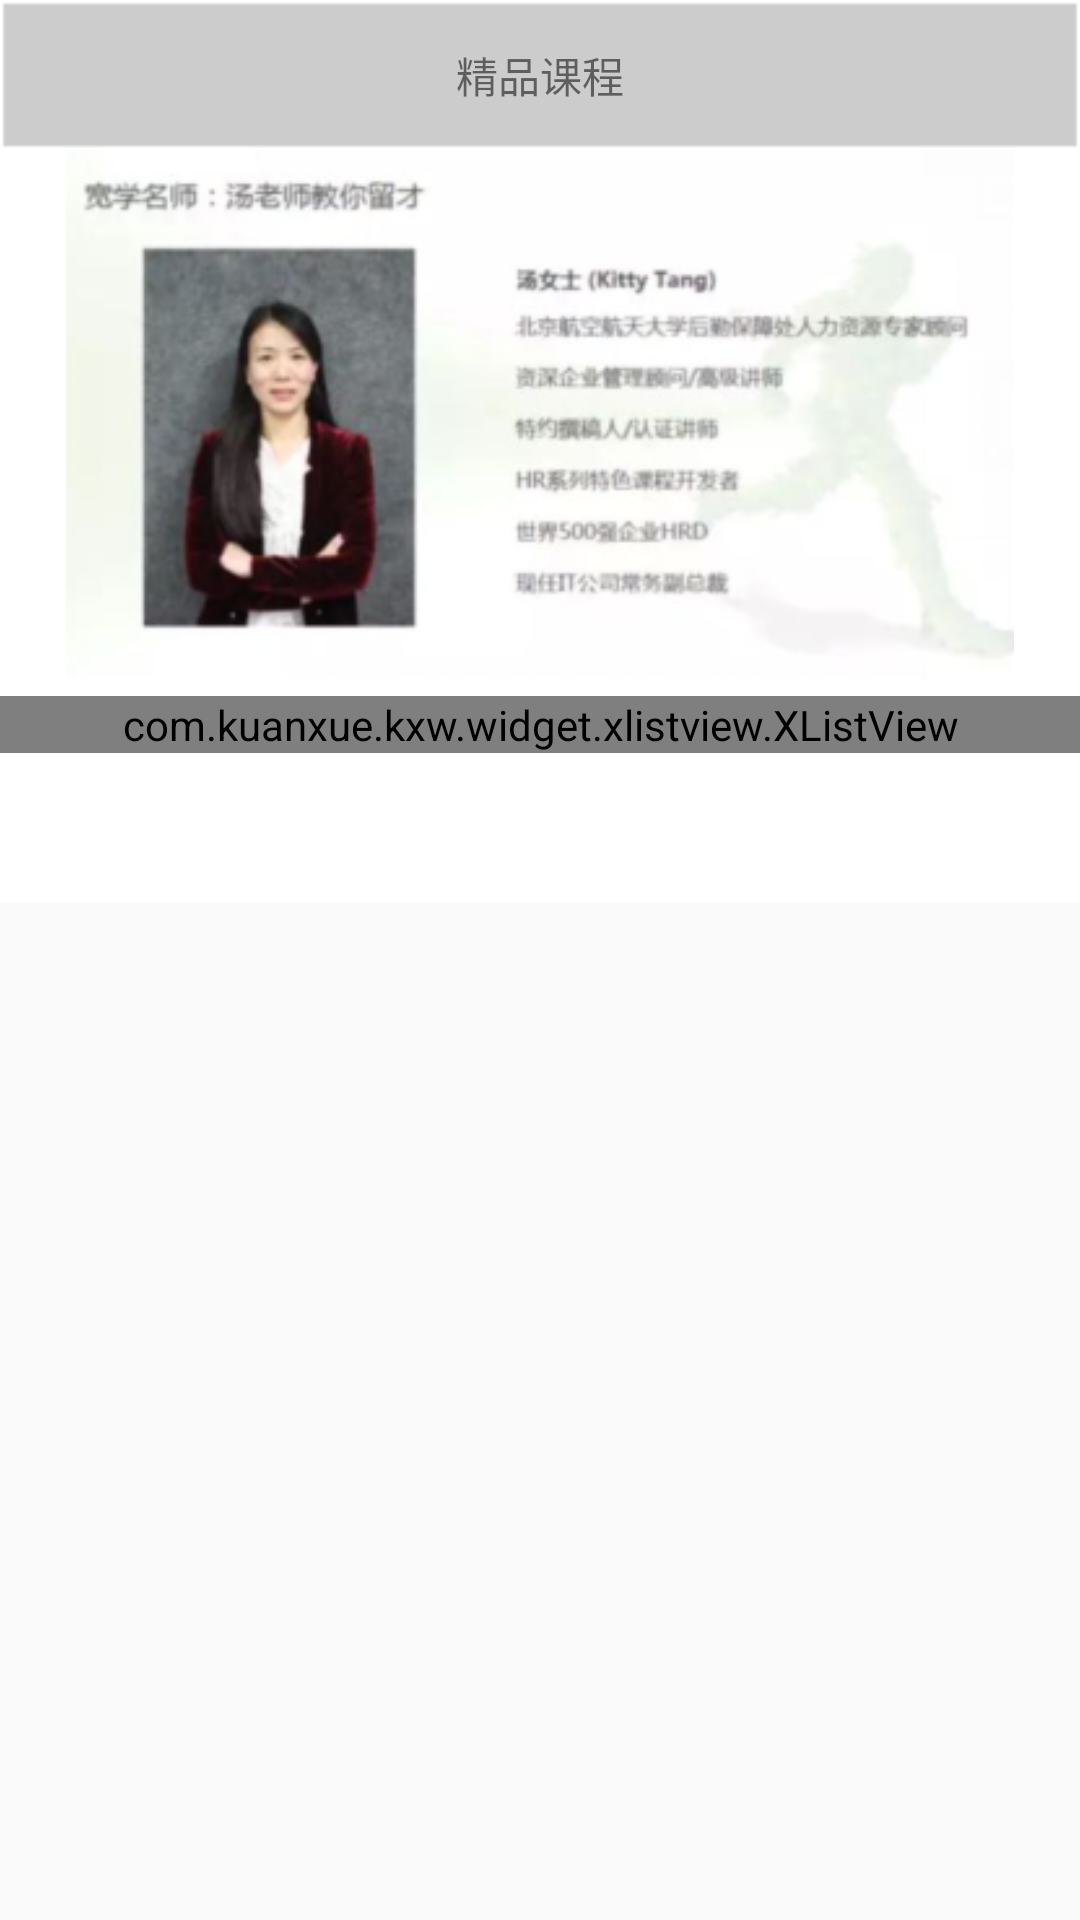

Android layout source for this screen:
<!-- AndroidManifest.xml: application theme AppTheme -->
<!-- res/layout/fragment_prorecommended.xml -->
<FrameLayout
    xmlns:android="http://schemas.android.com/apk/res/android"
    android:layout_width="match_parent"
    android:layout_height="wrap_content">

    <LinearLayout
        android:layout_width="match_parent"
        android:layout_height="wrap_content"
        android:background="@color/white"
        android:orientation="vertical">
        
        
        
        
        
        
        <LinearLayout
            android:id="@+id/single_layout_title"
            android:layout_width="match_parent"
            android:layout_height="@dimen/main_top"
            android:background="@drawable/img_title_background"
            android:orientation="horizontal">

            <TextView
                android:id="@+id/tv_single_titlename"
                android:layout_width="match_parent"
                android:layout_height="@dimen/main_top"
                android:gravity="center"
                android:text="精品课程" />
        </LinearLayout>

        <ImageView
            android:layout_width="match_parent"
            android:layout_height="180dp"
            android:src="@drawable/img_hotclass" />

        <com.kuanxue.kxw.widget.xlistview.XListView
            android:id="@+id/lv_prorecommended"
            android:layout_width="match_parent"
            android:layout_height="wrap_content"
            android:layout_marginBottom="50dp"
            android:layout_marginTop="2dp"
            android:divider="@drawable/img_listview_line"></com.kuanxue.kxw.widget.xlistview.XListView>
    </LinearLayout>

    
        
        
    
    <com.kuanxue.kxw.viewdrag.YoutubeLayout
        android:id="@+id/dragLayout"
        android:layout_width="match_parent"
        android:layout_height="wrap_content"
        android:orientation="vertical"
        android:visibility="gone">

        <SurfaceView
            android:id="@+id/header"
            android:layout_width="match_parent"
            android:layout_height="195dp" />

        <LinearLayout
            android:id="@+id/desc"
            android:layout_width="match_parent"
            android:layout_height="match_parent"
            android:background="@color/white"
            android:orientation="vertical"
            android:weightSum="1">

            <LinearLayout

                android:layout_width="fill_parent"
                android:layout_height="40dp"
                android:background="@color/tab_middle_line_color"
                android:orientation="horizontal"></LinearLayout>

            <LinearLayout
                android:id="@+id/linearLayout1"
                android:layout_width="fill_parent"
                android:layout_height="wrap_content">

                <TextView
                    android:id="@+id/tab_1"
                    android:layout_width="fill_parent"
                    android:layout_height="fill_parent"
                    android:layout_weight="1"
                    android:gravity="center"
                    android:textSize="18dp" />

                <View
                    android:layout_width="1px"
                    android:layout_height="27dp"
                    android:layout_gravity="center_vertical"
                    android:background="@color/tab_middle_line_color" />

                <TextView
                    android:id="@+id/tab_2"
                    android:layout_width="fill_parent"
                    android:layout_height="fill_parent"
                    android:layout_weight="1"
                    android:gravity="center"
                    android:textSize="18dp" />

                <View
                    android:layout_width="1px"
                    android:layout_height="27dp"
                    android:layout_gravity="center_vertical"
                    android:background="@color/tab_middle_line_color" />

                <TextView
                    android:id="@+id/tab_3"
                    android:layout_width="fill_parent"
                    android:layout_height="fill_parent"
                    android:layout_weight="1"
                    android:gravity="center"
                    android:textSize="18dp" />
            </LinearLayout>

            <LinearLayout
                android:layout_width="fill_parent"
                android:layout_height="4dp"
                android:orientation="horizontal">

                <ImageView
                    android:id="@+id/cursor"
                    android:layout_width="0dp"
                    android:layout_height="fill_parent"
                    android:layout_weight="1"
                    android:background="@drawable/tab_selected_bg" />

                <ImageView
                    android:layout_width="0dp"
                    android:layout_height="fill_parent"
                    android:layout_weight="1"
                    android:src="@drawable/tab_selected_bg"
                    android:visibility="invisible" />

                <ImageView
                    android:layout_width="0dp"
                    android:layout_height="fill_parent"
                    android:layout_weight="1"
                    android:src="@drawable/tab_selected_bg"
                    android:visibility="invisible" />
            </LinearLayout>

            <View
                android:layout_width="fill_parent"
                android:layout_height="1px"
                android:background="#CFCFCF" />

            <android.support.v4.view.ViewPager
                android:id="@+id/vPager"
                android:layout_width="match_parent"
                android:layout_height="250dp"
                android:layout_gravity="center"
                android:background="@color/white"
                android:persistentDrawingCache="animation"
                android:orientation="vertical"
                android:layout_weight="6.80" />
        </LinearLayout>

    </com.kuanxue.kxw.viewdrag.YoutubeLayout>
    
</FrameLayout>
<!-- res/layout/layout_titles.xml (included above) -->
<?xml version="1.0" encoding="utf-8"?>
<LinearLayout xmlns:android="http://schemas.android.com/apk/res/android"
    android:layout_width="match_parent"
    android:layout_height="match_parent"
    android:background="@color/white"
    android:orientation="horizontal">
    
    <LinearLayout
        android:id="@+id/single_layout_title"
        android:layout_width="match_parent"
        android:layout_height="@dimen/main_top"
        android:background="@drawable/img_title_background"
        android:visibility="gone"
        >

        <TextView
            android:id="@+id/tv_single_titlename"
            android:layout_width="match_parent"
            android:layout_height="@dimen/main_top"
            android:gravity="center"
            android:text="精品课程" />
    </LinearLayout>
    
    <LinearLayout
        android:id="@+id/more_layout_title"
        android:layout_width="match_parent"
        android:layout_height="@dimen/main_top"
        android:background="@drawable/img_title_background"
        android:visibility="gone"
        >
        <View
            android:layout_width="0dp"
            android:layout_height="@dimen/main_top"
            android:layout_weight="1"
            />
        <TextView
            android:id="@+id/tv_more_titlename"
            android:layout_width="0dp"
            android:layout_height="@dimen/main_top"
            android:gravity="center"
            android:text="我的课程"
            android:layout_weight="3"
            />
        <ImageView
            android:id="@+id/iv_more_title"
            android:layout_width="0dp"
            android:layout_height="@dimen/main_top"
            android:layout_weight="1"
            />
    </LinearLayout>

</LinearLayout>
<!-- resources referenced by this layout -->
<resources>
  <color name="tab_middle_line_color">#5c882c</color>
  <color name="white">#ffffff</color>
  <dimen name="main_top">50dp</dimen>
  <!-- drawable img_hotclass: png bitmap (drawable-hdpi, 72142 bytes) -->
  <!-- drawable img_listview_line: png bitmap (drawable-xxhdpi, 235 bytes) -->
  <!-- drawable img_title_background: png bitmap (drawable-xxhdpi, 275 bytes) -->
  <style name="AppTheme" parent="Theme.AppCompat.Light.DarkActionBar">
          
      </style>
</resources>
